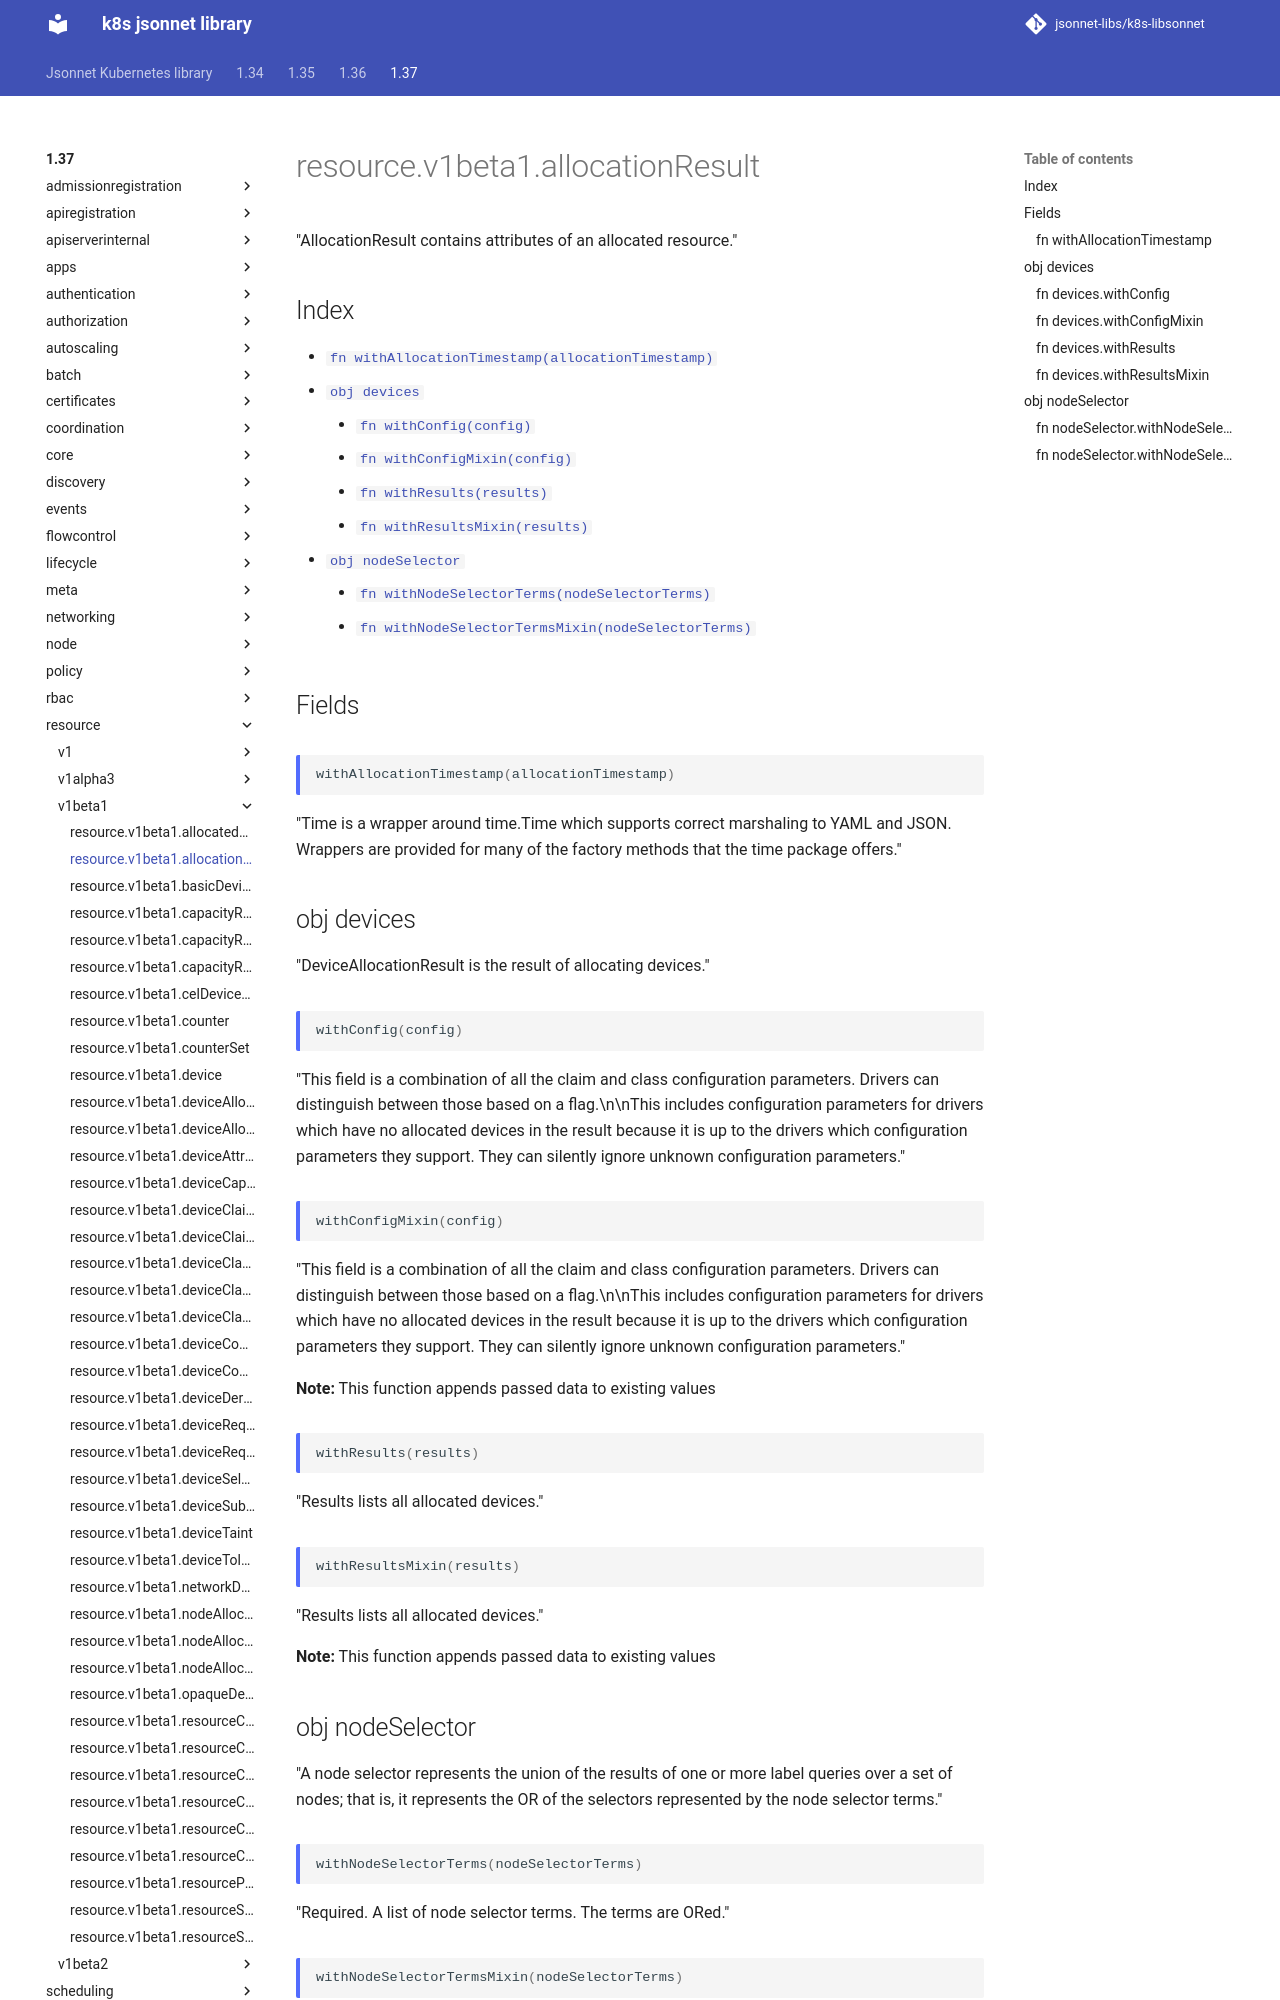

repository: jsonnet-libs/k8s-libsonnet · page: 1.37/resource/v1beta1/allocationResult/index.html · generator: mkdocs

---
permalink: /1.37/resource/v1beta1/allocationResult/
---

# resource.v1beta1.allocationResult

"AllocationResult contains attributes of an allocated resource."

## Index

* [`fn withAllocationTimestamp(allocationTimestamp)`](#fn-withallocationtimestamp)
* [`obj devices`](#obj-devices)
  * [`fn withConfig(config)`](#fn-deviceswithconfig)
  * [`fn withConfigMixin(config)`](#fn-deviceswithconfigmixin)
  * [`fn withResults(results)`](#fn-deviceswithresults)
  * [`fn withResultsMixin(results)`](#fn-deviceswithresultsmixin)
* [`obj nodeSelector`](#obj-nodeselector)
  * [`fn withNodeSelectorTerms(nodeSelectorTerms)`](#fn-nodeselectorwithnodeselectorterms)
  * [`fn withNodeSelectorTermsMixin(nodeSelectorTerms)`](#fn-nodeselectorwithnodeselectortermsmixin)

## Fields

### fn withAllocationTimestamp

```ts
withAllocationTimestamp(allocationTimestamp)
```

"Time is a wrapper around time.Time which supports correct marshaling to YAML and JSON.  Wrappers are provided for many of the factory methods that the time package offers."

## obj devices

"DeviceAllocationResult is the result of allocating devices."

### fn devices.withConfig

```ts
withConfig(config)
```

"This field is a combination of all the claim and class configuration parameters. Drivers can distinguish between those based on a flag.\n\nThis includes configuration parameters for drivers which have no allocated devices in the result because it is up to the drivers which configuration parameters they support. They can silently ignore unknown configuration parameters."
